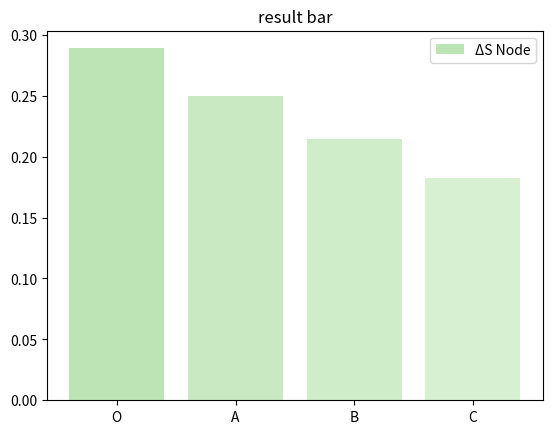
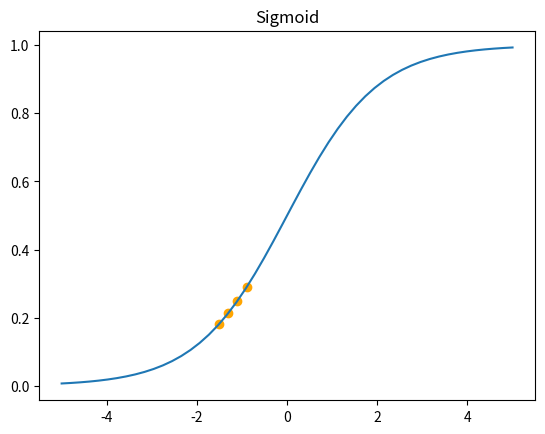

Write the Python code that produced these figures, in order.
import numpy as np
import math
import matplotlib.pyplot as plt

#パーセプトロン
  #2次元の入力
  #1次元の出力


class neural():

    def __init__(self, Wn):
        self.Wn = Wn
        
    def step(self, x):
        return 1.0*(x>=0)

    #sigmoid関数
    def sigmoid(self, x):
        return 1/(1+np.exp(-x))

    #ReLu関数定義
    def relu(self, x):
        return x*(x>=0)

    def perceptron(self, Xn):

        self.Xn = Xn
        
        # ①重み
        # print("重みWn [w1, w2] : ", self.Wn)
        
        # ②バイアス
        self.B = -1 # 0
        
        # ③入力値の重み付け(ベクトルの内積で計算) + バイアス
        self.XnWn = round(np.dot(self.Xn,self.Wn), 3) + self.B
        
        # ④活性化関数で出力(シグモイド関数)を用いて出力
        "活性化関数"
        # self.Output = self.relu(self.XnWn)
        self.Output = self.sigmoid(self.XnWn)
        
        print("sum (XnWn) : ", self.XnWn)
        return self.Output, self.XnWn

    def visalization(self, XnWn, result):
        #描画
        self.fig = plt.figure()
        self.ax = self.fig.add_subplot(111) # (211)
        #ReLu関数の入出力データ作成
        x = np.linspace(-5,5,50)
        # y = self.relu(x)
        y = self.sigmoid(x)
        self.ax.plot(x,y)
        self.ax.scatter(XnWn, result, color="orange")
        plt.title('Sigmoid')
        plt.show()

    def graph(self, index, data_node):

        # カラーマップインスタンス生成
        cm_n = plt.get_cmap("Greens")
        seikika_node = data_node # np.round(preprocessing.minmax_scale(data_node), 3)
        color_maps_node = [cm_n(seikika_node[0]), cm_n(seikika_node[1]), cm_n(seikika_node[2]), cm_n(seikika_node[3])] # , cm_n(seikika_node[4]), cm_n(seikika_node[5])]
        plt.bar(index, data_node, color=color_maps_node, label="ΔS Node")
        plt.title('result bar')
        plt.legend()
        plt.show()

def main():

    Wn = np.array([1, -0.2]) # -0.2
    print("重みWn [w1, w2] : ", Wn)

    model = neural(Wn)



    "1つのみ出力"
    # #入力
    # Xn = np.array([0.5, 1])
    # Xn = np.array([0.5, 2])
    # Xn = np.array([0.5, 3])
    # Xn = np.array([0.5, 4])
    # # Xn = np.array([0.2, 1])
    # # Xn = np.array([0.2, 2])
    # # Xn = np.array([0.2, 3])
    # # Xn = np.array([0.2, 4])
    # print("入力Xn [x1, x2] : ", Xn)
    
    # #出力
    # result, XnWn = model.perceptron(Xn)
    # print("出力result : ", abs(result))



    "----- Visualization -----"
    # model.visalization(XnWn, result)

    print("\n----------\n")


    "複数出力"
    index = ["O", "A", "B", "C"]
    data_node = []
    XnWn_list = []
    
    "n = 1,2,3,4"
    # Xn = [np.array([0.5, 1]), np.array([0.5, 2]), np.array([0.5, 3]), np.array([0.5, 4])]
    Xn = [np.array([0.3, 1]), np.array([0.3, 2]), np.array([0.3, 3]), np.array([0.3, 4])]
    # Xn = [np.array([0.2, 1]), np.array([0.2, 2]), np.array([0.2, 3]), np.array([0.2, 4])]
    "n = 1,0,1,0"
    # Xn = [np.array([0.3, 1]), np.array([0.3, 0]), np.array([0.3, 1]), np.array([0.3, 0])]
    # Xn = [np.array([0.3, 1]), np.array([0.3, -1]), np.array([0.3, -2]), np.array([0.3, -3])]
    
    print("入力 : ", Xn)


    for x in range(len(index)):
        
        result, XnWn = model.perceptron(Xn[x])
        print(f"出力result {x} : {abs(result)}")
        data_node.append(abs(result))
        XnWn_list.append(XnWn)

    print(data_node)

    model.graph(index, data_node)
    model.visalization(XnWn_list, data_node)
    

if __name__ == "__main__":
    main()